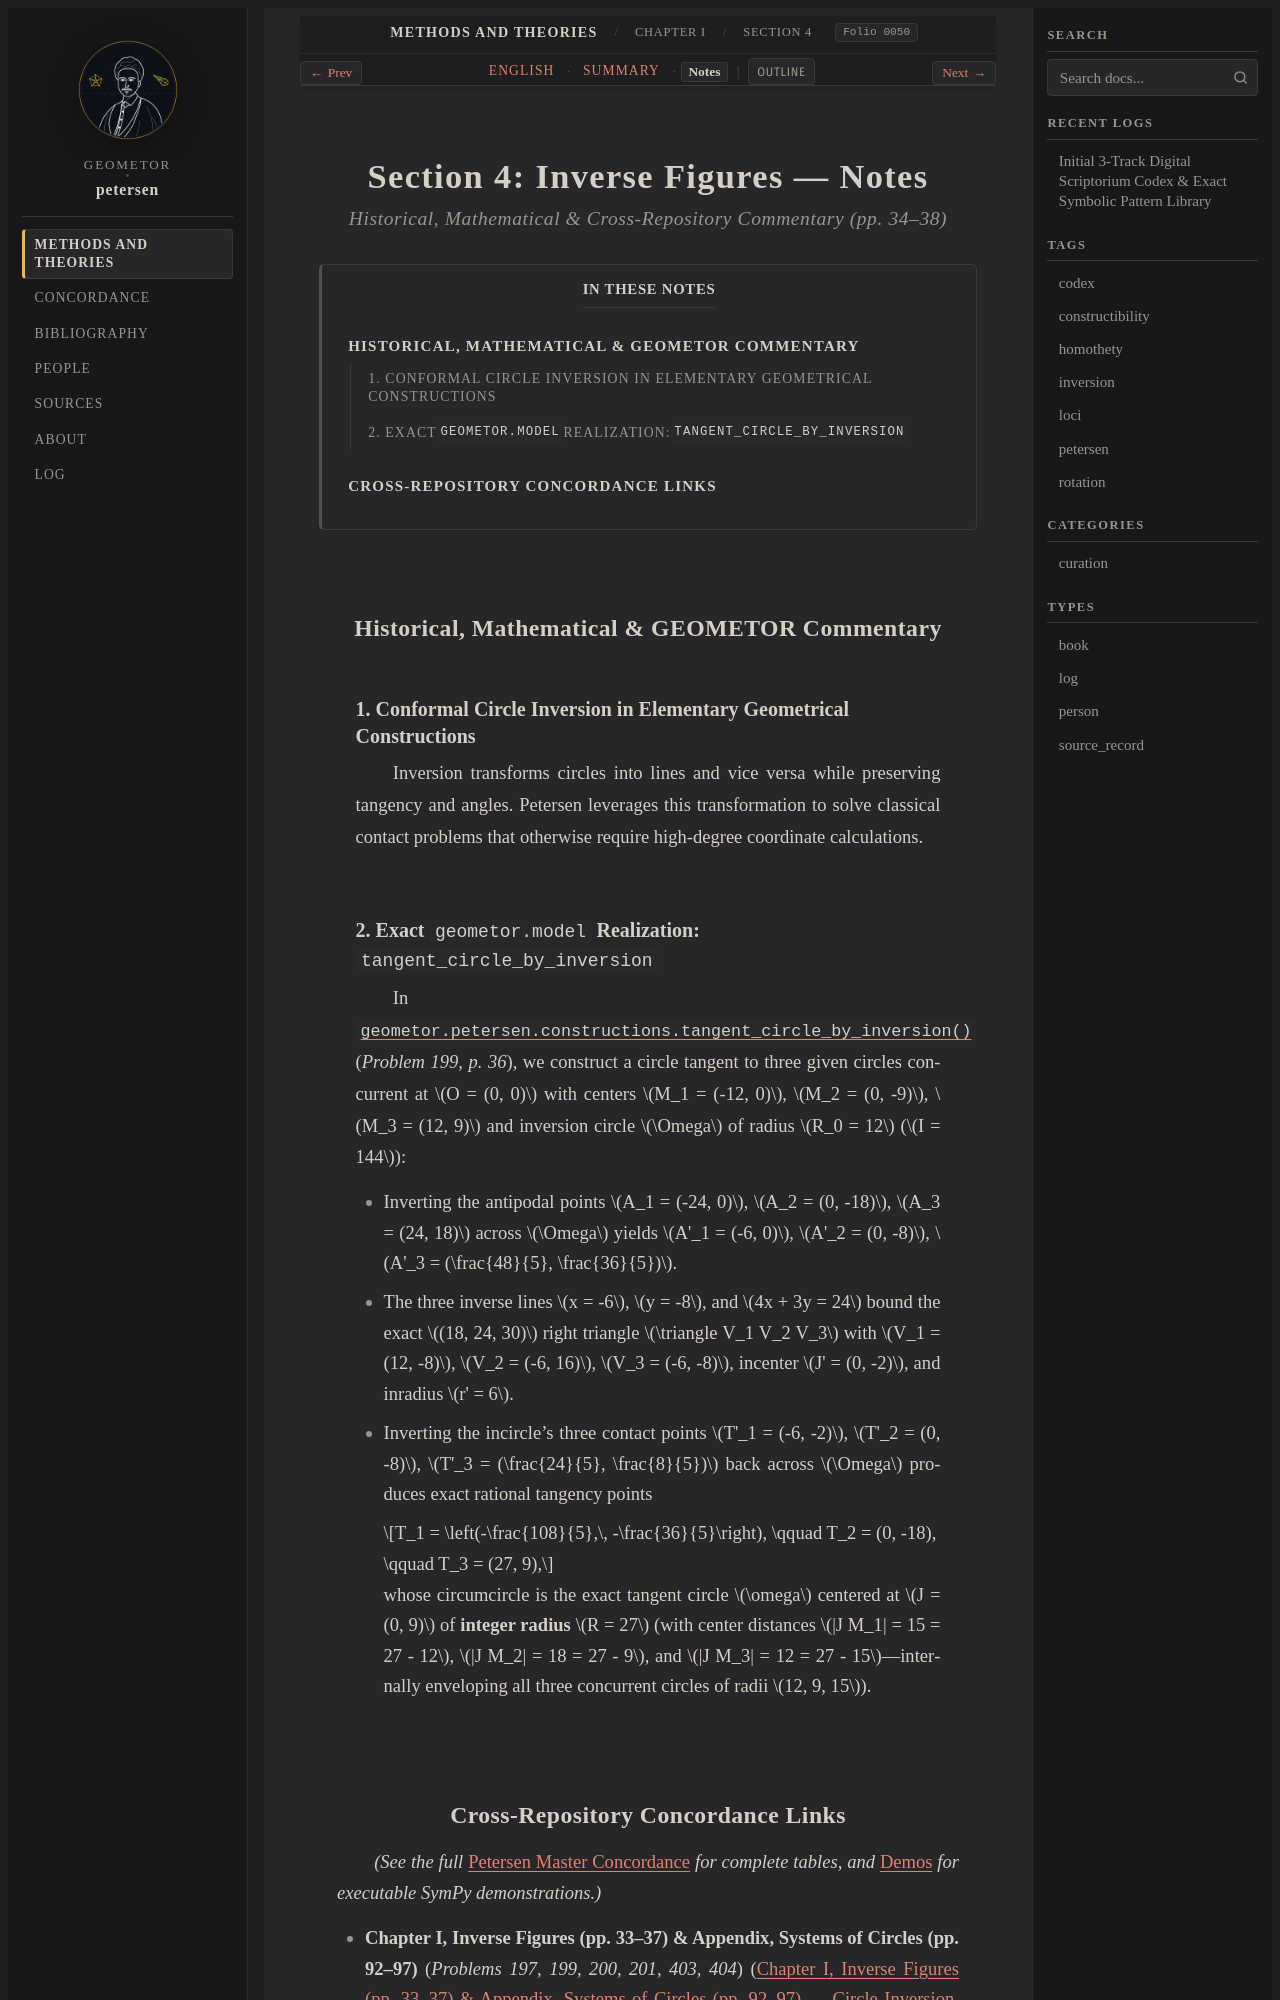

repository: geometor/petersen · page: methods_and_theories/ch_01_loci/sec_04_inversion/notes.html · generator: sphinx

:layout: book
:order: 4
:folio: 0050
:tracks: English: index | Summary: summary | Notes: notes

.. _petersen-ch_01_loci-sec_04_inversion-notes:

Section 4: Inverse Figures — Notes
==================================

.. rubric:: Historical, Mathematical & Cross-Repository Commentary (pp. 34–38)

.. folio:: 0050
   :page: 34

.. contents:: In These Notes
   :local:
   :depth: 2
   :backlinks: none

Historical, Mathematical & GEOMETOR Commentary
----------------------------------------------

1. Conformal Circle Inversion in Elementary Geometrical Constructions
~~~~~~~~~~~~~~~~~~~~~~~~~~~~~~~~~~~~~~~~~~~~~~~~~~~~~~~~~~~~~~~~~~~~~

Inversion transforms circles into lines and vice versa while preserving tangency and angles. Petersen leverages this transformation to solve classical contact problems that otherwise require high-degree coordinate calculations.

2. Exact ``geometor.model`` Realization: ``tangent_circle_by_inversion``
~~~~~~~~~~~~~~~~~~~~~~~~~~~~~~~~~~~~~~~~~~~~~~~~~~~~~~~~~~~~~~~~~~~~~~~~

In :func:`geometor.petersen.constructions.tangent_circle_by_inversion` (*Problem 199, p. 36*), we construct a circle tangent to three given circles concurrent at :math:`O = (0, 0)` with centers :math:`M_1 = (-12, 0)`, :math:`M_2 = (0, -9)`, :math:`M_3 = (12, 9)` and inversion circle :math:`\Omega` of radius :math:`R_0 = 12` (:math:`I = 144`):

* Inverting the antipodal points :math:`A_1 = (-24, 0)`, :math:`A_2 = (0, -18)`, :math:`A_3 = (24, 18)` across :math:`\Omega` yields :math:`A'_1 = (-6, 0)`, :math:`A'_2 = (0, -8)`, :math:`A'_3 = (\frac{48}{5}, \frac{36}{5})`.
* The three inverse lines :math:`x = -6`, :math:`y = -8`, and :math:`4x + 3y = 24` bound the exact :math:`(18, 24, 30)` right triangle :math:`\triangle V_1 V_2 V_3` with :math:`V_1 = (12, -8)`, :math:`V_2 = (-6, 16)`, :math:`V_3 = (-6, -8)`, incenter :math:`J' = (0, -2)`, and inradius :math:`r' = 6`.
* Inverting the incircle's three contact points :math:`T'_1 = (-6, -2)`, :math:`T'_2 = (0, -8)`, :math:`T'_3 = (\frac{24}{5}, \frac{8}{5})` back across :math:`\Omega` produces exact rational tangency points

  .. math::

     T_1 = \left(-\frac{108}{5},\, -\frac{36}{5}\right), \qquad
     T_2 = (0, -18), \qquad
     T_3 = (27, 9),

  whose circumcircle is the exact tangent circle :math:`\omega` centered at :math:`J = (0, 9)` of **integer radius** :math:`R = 27` (with center distances :math:`|J M_1| = 15 = 27 - 12`, :math:`|J M_2| = 18 = 27 - 9`, and :math:`|J M_3| = 12 = 27 - 15`—internally enveloping all three concurrent circles of radii :math:`12, 9, 15`).
